Dataset: footwear (GitHub, akbar909/sarmad). Classes: fake, genuine.

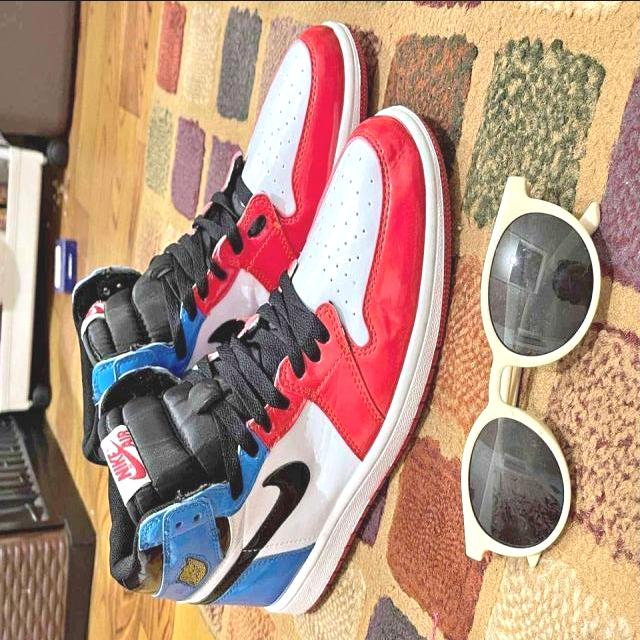
Label: fake

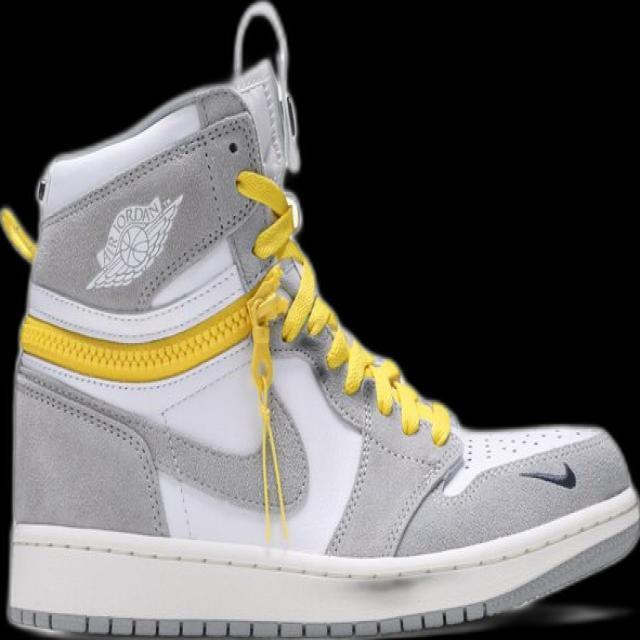
Label: genuine

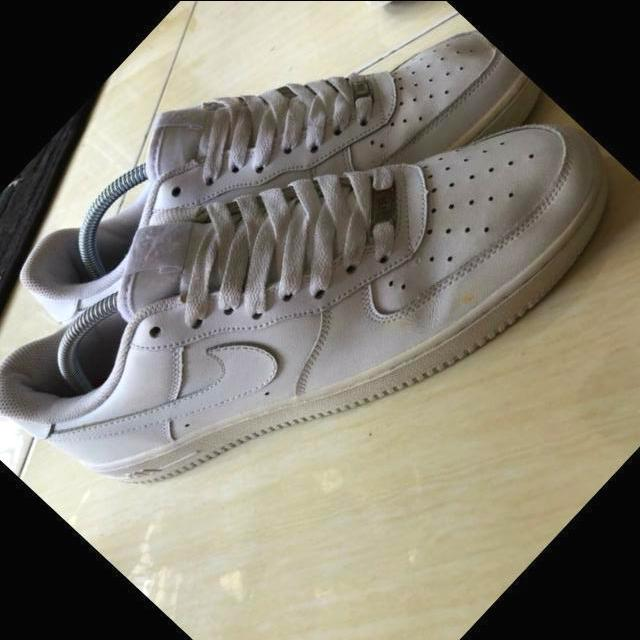
Label: fake

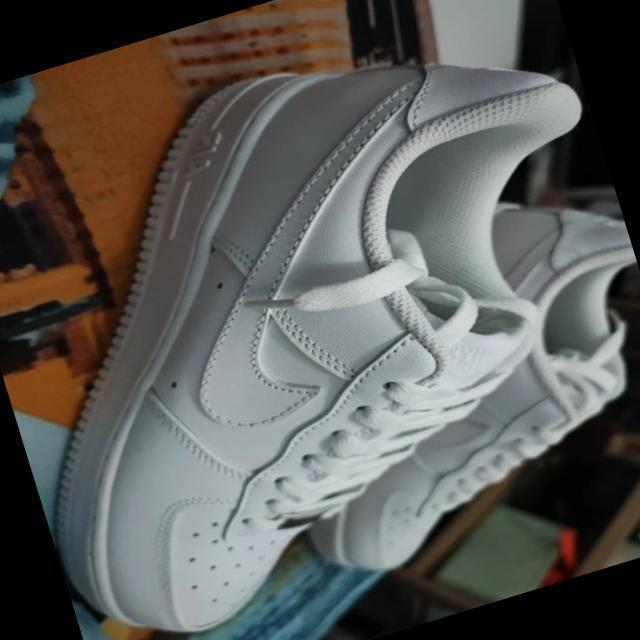
Label: genuine

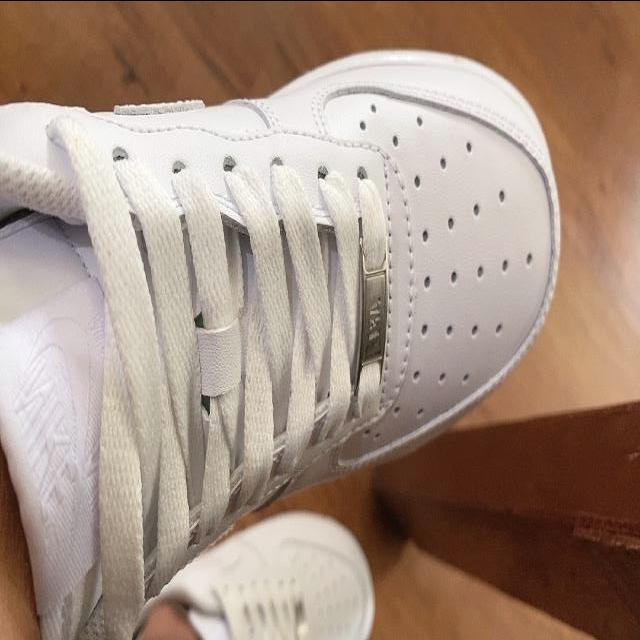
Label: genuine

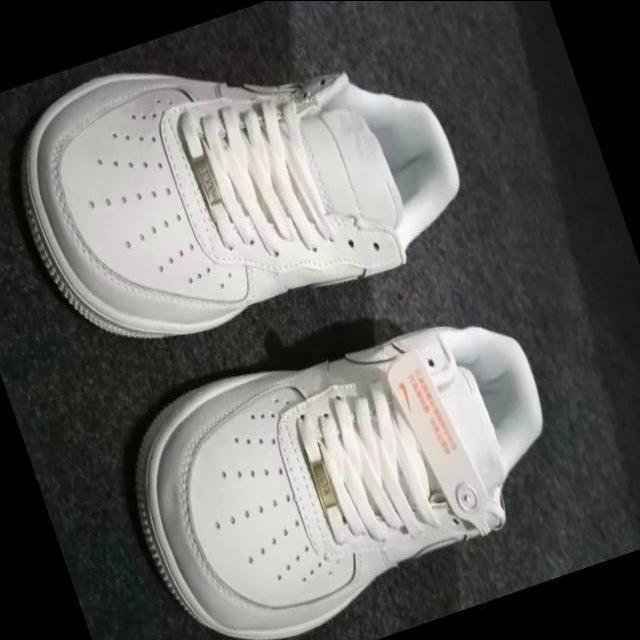
Label: fake
